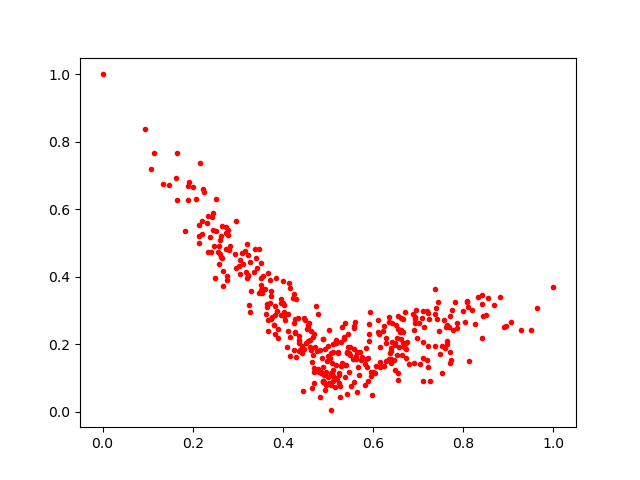

The file beside this chart, header and first rows:
0.5902418, 0.26092565
0.5167, 0.2133
0.319, 0.4158
0.519, 0.09787
0.6534, 0.22
0.4532, 0.2446
0.2143, 0.5001
0.5939, 0.2948
0.5723, 0.155
0.2822, 0.4921
0.6239, 0.2547
0.7113, 0.09242
0.3872, 0.2998
0.6896, 0.2898
0.3534, 0.3527
0.545, 0.23
0.4881, 0.2161
0.4943, 0.06401
0.4896, 0.09181
0.5297, 0.1354
0.2594, 0.4689
0.6542, 0.285
0.6163, 0.148
0.6139, 0.231
0.276, 0.4038
0.4597, 0.1923
0.5253, 0.109
0.8559, 0.3378
0.506, 0.116
0.6623, 0.2419
0.6958, 0.3016
0.5279, 0.2071
0.9499, 0.242
0.3268, 0.4441
0.5259, 0.04419
0.4849, 0.1183
0.3721, 0.3227
0.5301, 0.2508
0.426, 0.2746
0.4699, 0.118
0.4442, 0.06132
0.1463, 0.6725
0.2394, 0.5196
0.7226, 0.2942
0.3829, 0.3126
0.2159, 0.7384
0.535, 0.217
0.3529, 0.365
0.6483, 0.1249
0.5423, 0.175
0.2932, 0.4667
0.5064, 0.08078
0.2328, 0.4732
0.6032, 0.1168
0.5493, 0.192
0.832, 0.3408
0.6759, 0.2068
0.366, 0.2391
1.0, 0.3689
0.906, 0.2674
0.5169, 0.2052
... 336 more rows
